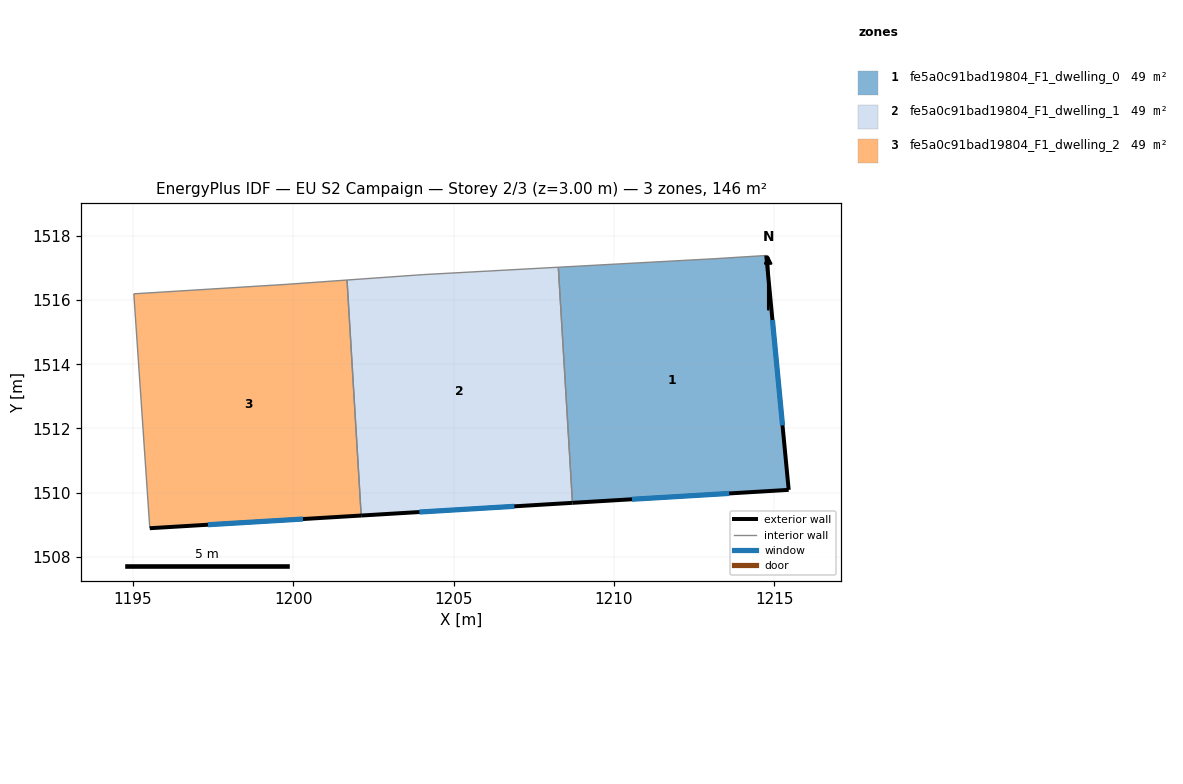
=== STOREY PLAN SPEC (per zone: floor XY polygon, exterior-wall plan segments, windows/doors) ===
zone 1: fe5a0c91bad19804_F1_dwelling_0  (48.6 m²)
  floor: (1214.75, 1517.39) (1215.45, 1510.08) (1208.71, 1509.68) (1208.27, 1517.03) (1213.15, 1517.29)
  exterior wall: (1208.71, 1509.68) – (1215.45, 1510.08)  [6.8 m]
    window: (1210.56, 1509.79) – (1213.59, 1509.97)  [4.1 m²]
  exterior wall: (1215.45, 1510.08) – (1214.75, 1517.39)  [7.3 m]
    window: (1215.25, 1512.10) – (1214.94, 1515.38)  [4.5 m²]
  interior walls: 3
zone 2: fe5a0c91bad19804_F1_dwelling_1  (48.6 m²)
  floor: (1208.27, 1517.03) (1208.71, 1509.68) (1202.12, 1509.29) (1201.68, 1516.63) (1204.04, 1516.79)
  exterior wall: (1202.12, 1509.29) – (1208.71, 1509.68)  [6.6 m]
    window: (1203.93, 1509.39) – (1206.89, 1509.57)  [4.0 m²]
  interior walls: 4
zone 3: fe5a0c91bad19804_F1_dwelling_2  (48.6 m²)
  floor: (1201.68, 1516.63) (1202.12, 1509.29) (1195.53, 1508.89) (1195.03, 1516.20) (1199.84, 1516.49)
  exterior wall: (1195.53, 1508.89) – (1202.12, 1509.29)  [6.6 m]
    window: (1197.35, 1509.00) – (1200.31, 1509.18)  [4.0 m²]
  interior walls: 4

=== DERIVED (storey summary) ===
Building: EU S2 Campaign
Storey: 2 of 3  (floor level z = 3.00 m)
Storey gross floor area: 145.8 m²
Zones on this storey: 3
  - fe5a0c91bad19804_F1_dwelling_0: floor 48.6 m²; exterior wall 14.1 m (42.3 m²); 2 window(s) 8.5 m²; WWR 20.2%
  - fe5a0c91bad19804_F1_dwelling_1: floor 48.6 m²; exterior wall 6.6 m (19.8 m²); 1 window(s) 4.0 m²; WWR 20.2%
  - fe5a0c91bad19804_F1_dwelling_2: floor 48.6 m²; exterior wall 6.6 m (19.8 m²); 1 window(s) 4.0 m²; WWR 20.2%
Zone adjacency (shared interzone walls):
  - fe5a0c91bad19804_F1_dwelling_0 ↔ fe5a0c91bad19804_F1_dwelling_1
  - fe5a0c91bad19804_F1_dwelling_1 ↔ fe5a0c91bad19804_F1_dwelling_2